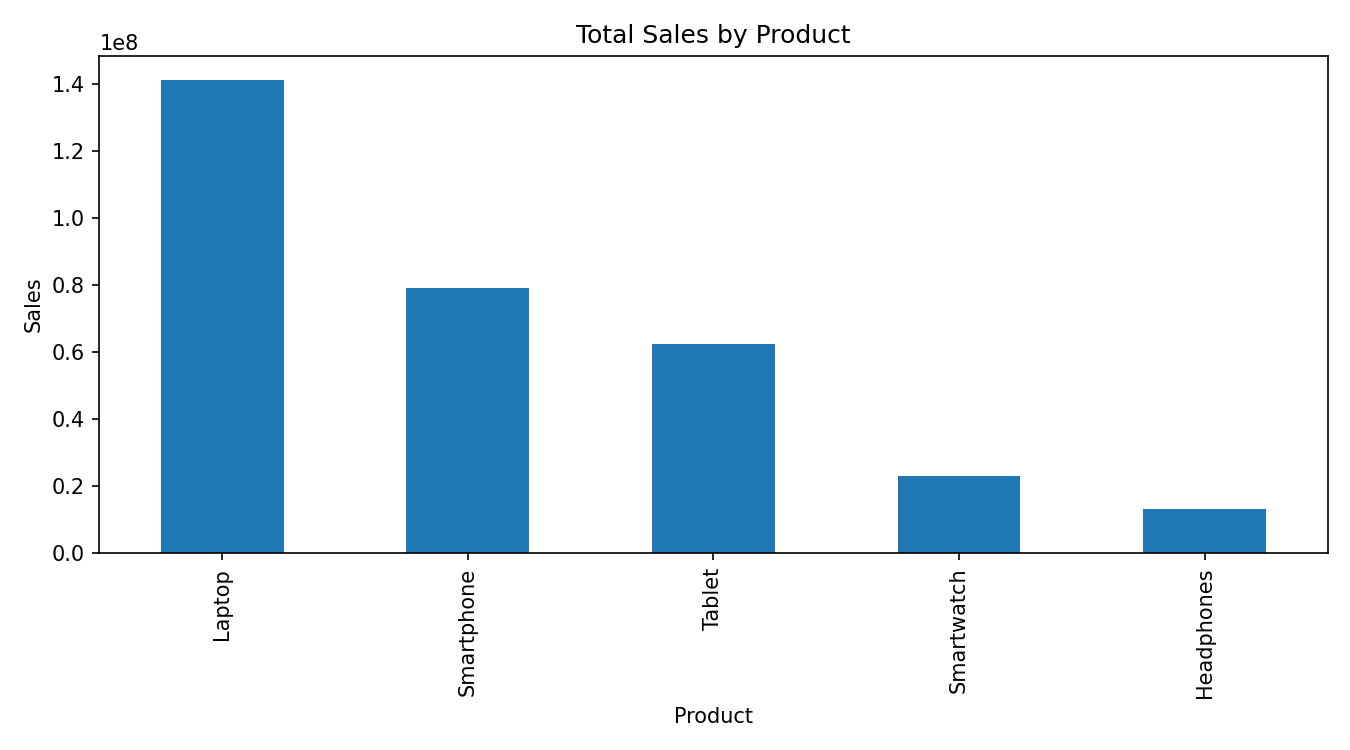

Values plotted in this chart, from the file beside it:
Product, Sales
Laptop, 141238699
Smartphone, 79050048
Tablet, 62514147
Smartwatch, 23148607
Headphones, 13305969
